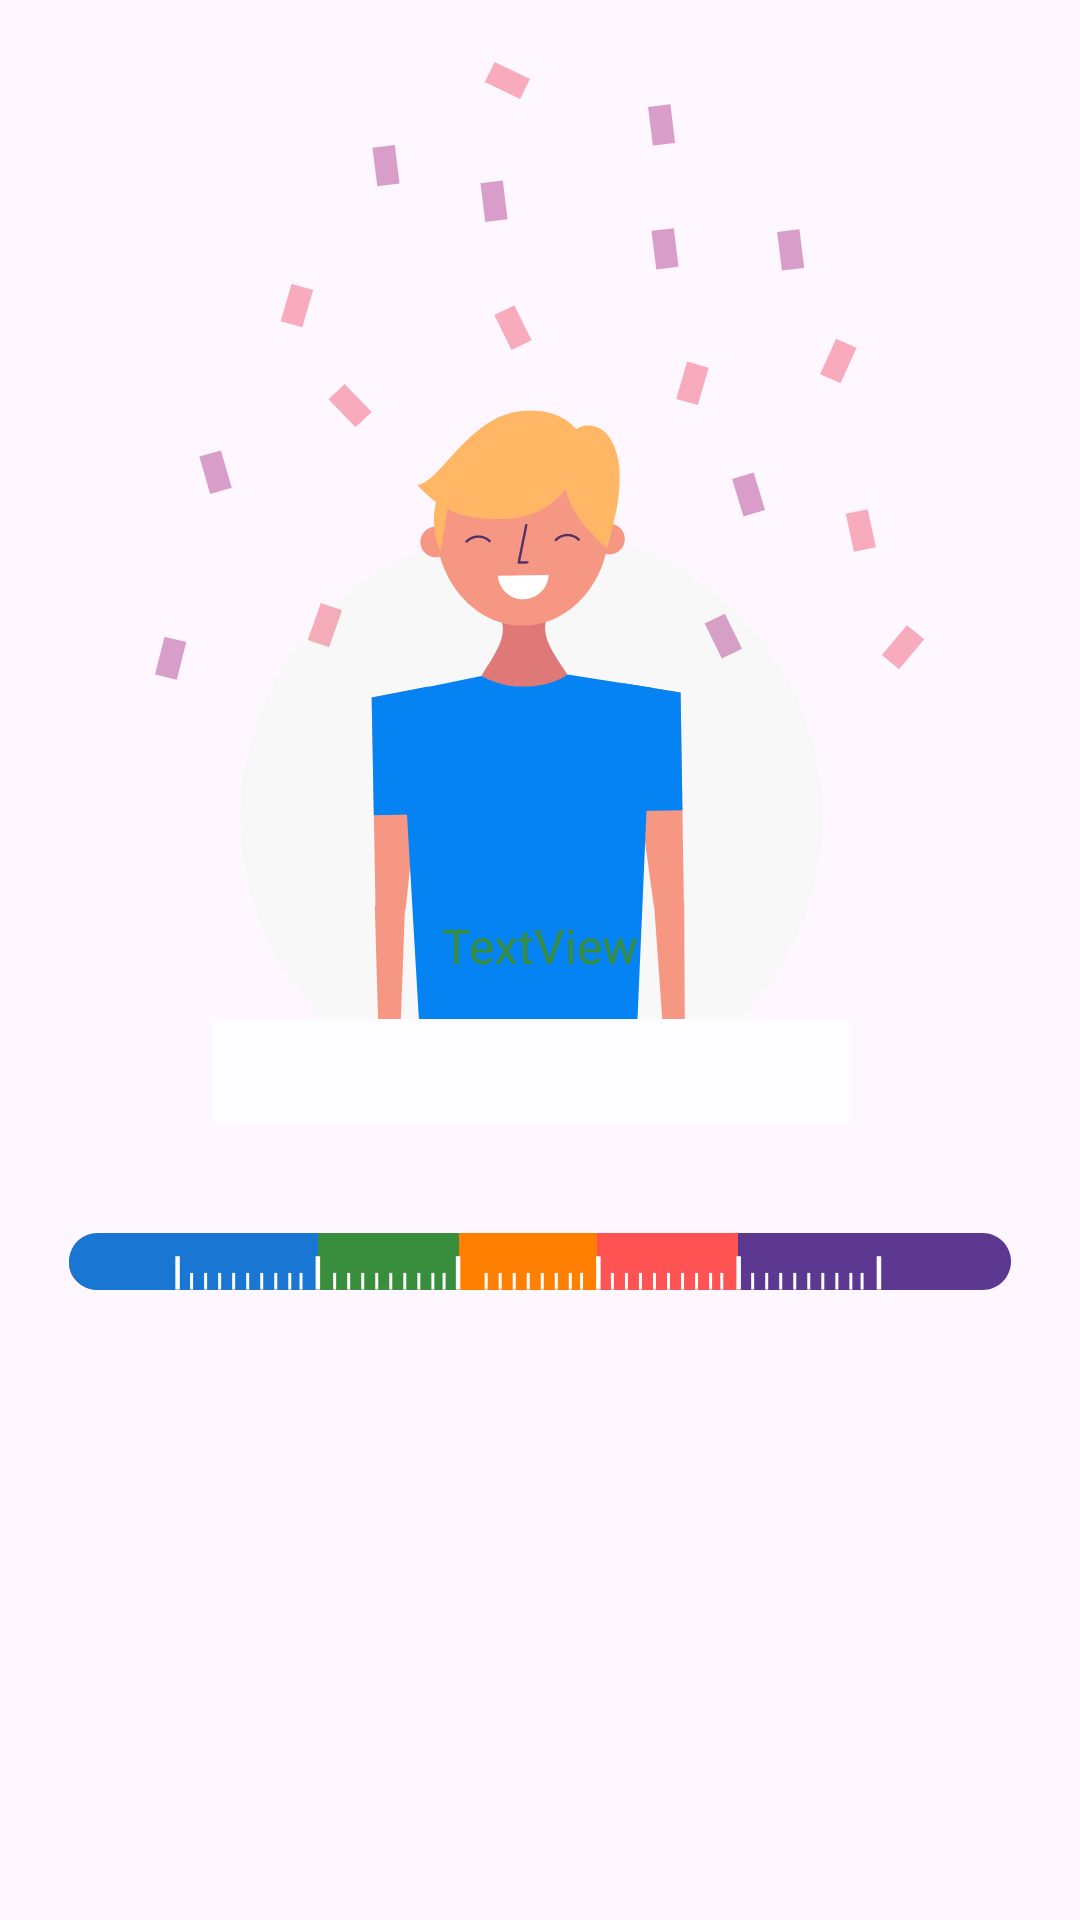

Android layout source for this screen:
<!-- AndroidManifest.xml: application theme Theme.BMIAndBMR -->
<!-- res/layout/bmr_result.xml -->
<?xml version="1.0" encoding="utf-8"?>
<androidx.constraintlayout.widget.ConstraintLayout xmlns:android="http://schemas.android.com/apk/res/android"
    xmlns:app="http://schemas.android.com/apk/res-auto"
    xmlns:tools="http://schemas.android.com/tools"
    android:id="@+id/IdLineOrange"
    android:layout_width="match_parent"
    android:layout_height="match_parent"
    tools:context=".ResultBmr">

    <ImageView
        android:id="@+id/manResIdBmi"
        android:layout_width="wrap_content"
        android:layout_height="wrap_content"
        android:layout_marginBottom="80dp"
        android:src="@drawable/man_res"
        android:visibility="visible"
        app:layout_constraintBottom_toBottomOf="parent"
        app:layout_constraintEnd_toEndOf="parent"
        app:layout_constraintHorizontal_bias="0.5"
        app:layout_constraintStart_toStartOf="parent"
        app:layout_constraintTop_toTopOf="parent"
        app:layout_constraintVertical_bias="0.5" />

    <ImageView
        android:id="@+id/womanResIdBmr"
        android:layout_width="wrap_content"
        android:layout_height="wrap_content"
        android:layout_marginBottom="250dp"
        android:src="@drawable/woman_res"
        android:visibility="invisible"
        app:layout_constraintBottom_toBottomOf="parent"
        app:layout_constraintEnd_toEndOf="parent"
        app:layout_constraintHorizontal_bias="0.5"
        app:layout_constraintStart_toStartOf="parent"
        app:layout_constraintTop_toTopOf="parent"
        app:layout_constraintVertical_bias="0.5" />

    <ImageView
        android:id="@+id/terResIdBmr"
        android:layout_width="wrap_content"
        android:layout_height="wrap_content"
        android:layout_marginBottom="210dp"
        android:src="@drawable/termometer_bmr"
        app:layout_constraintBottom_toBottomOf="parent"
        app:layout_constraintEnd_toEndOf="parent"
        app:layout_constraintHorizontal_bias="0.5"
        app:layout_constraintStart_toStartOf="parent" />

    <TextView
        android:id="@+id/txtResIdBmr"
        android:layout_width="wrap_content"
        android:layout_height="wrap_content"
        android:layout_marginBottom="85dp"
        android:fontFamily="@font/cairo_semibold"
        android:text="TextView"
        android:textColor="#388E3C"
        android:textSize="16sp"
        app:layout_constraintBottom_toTopOf="@+id/terResIdBmr"
        app:layout_constraintEnd_toEndOf="parent"
        app:layout_constraintHorizontal_bias="0.5"
        app:layout_constraintStart_toStartOf="parent" />

    <ImageView
        android:id="@+id/idLineBlue"
        android:layout_width="5dp"
        android:layout_height="61dp"
        android:layout_marginTop="482dp"
        android:layout_marginEnd="324dp"
        android:visibility="invisible"
        app:layout_constraintEnd_toEndOf="parent"
        app:layout_constraintTop_toTopOf="parent"
        app:srcCompat="@drawable/line" />

    <ImageView
        android:id="@+id/idLineGreen"
        android:layout_width="5dp"
        android:layout_height="61dp"
        android:layout_marginEnd="104dp"
        android:visibility="invisible"
        app:layout_constraintBottom_toBottomOf="@+id/idLineBlue"
        app:layout_constraintEnd_toEndOf="@+id/txtResIdBmr"
        app:layout_constraintTop_toTopOf="@+id/idLineBlue"
        app:layout_constraintVertical_bias="1.0"
        app:srcCompat="@drawable/line2" />

    <ImageView
        android:id="@+id/idLineOrange"
        android:layout_width="5dp"
        android:layout_height="61dp"
        android:layout_marginEnd="56dp"
        android:visibility="invisible"
        app:layout_constraintEnd_toEndOf="@+id/txtResIdBmr"
        app:layout_constraintTop_toTopOf="@+id/idLineGreen"
        app:srcCompat="@drawable/line3" />

    <ImageView
        android:id="@+id/idLineRed"
        android:layout_width="5dp"
        android:layout_height="61dp"
        android:layout_marginEnd="116dp"
        android:visibility="invisible"
        app:layout_constraintEnd_toEndOf="@+id/manResIdBmi"
        app:layout_constraintTop_toTopOf="@+id/idLineOrange"
        app:srcCompat="@drawable/line4" />

    <ImageView
        android:id="@+id/IdLinePurple"
        android:layout_width="5dp"
        android:layout_height="61dp"
        android:layout_marginEnd="68dp"
        android:visibility="invisible"
        app:layout_constraintEnd_toEndOf="@+id/manResIdBmi"
        app:layout_constraintTop_toTopOf="@+id/idLineRed"
        app:srcCompat="@drawable/line5" />

</androidx.constraintlayout.widget.ConstraintLayout>
<!-- resources referenced by this layout -->
<resources>
  <!-- drawable line (drawable) -->
  <vector xmlns:android="http://schemas.android.com/apk/res/android"
      android:width="4dp"
      android:height="37dp"
      android:viewportWidth="4"
      android:viewportHeight="37">
    <path
        android:pathData="M2.375,36.625V0.516"
        android:strokeWidth="3"
        android:fillColor="#1976D2"
        android:strokeColor="#1976D2"/>
  </vector>
  <!-- drawable line2 (drawable) -->
  <vector xmlns:android="http://schemas.android.com/apk/res/android"
      android:width="4dp"
      android:height="37dp"
      android:viewportWidth="4"
      android:viewportHeight="37">
      <path
          android:pathData="M2.375,36.625V0.516"
          android:strokeWidth="3"
          android:fillColor="#388E3C"
          android:strokeColor="#388E3C"/>
  </vector>
  <!-- drawable line3 (drawable) -->
  <vector xmlns:android="http://schemas.android.com/apk/res/android"
      android:width="4dp"
      android:height="37dp"
      android:viewportWidth="4"
      android:viewportHeight="37">
      <path
          android:pathData="M2.375,36.625V0.516"
          android:strokeWidth="3"
          android:fillColor="#FF8000"
          android:strokeColor="#FF8000"/>
  </vector>
  <!-- drawable line4 (drawable) -->
  <vector xmlns:android="http://schemas.android.com/apk/res/android"
      android:width="4dp"
      android:height="37dp"
      android:viewportWidth="4"
      android:viewportHeight="37">
      <path
          android:pathData="M2.375,36.625V0.516"
          android:strokeWidth="3"
          android:fillColor="#FF5252"
          android:strokeColor="#FF5252"/>
  </vector>
  <!-- drawable line5 (drawable) -->
  <vector xmlns:android="http://schemas.android.com/apk/res/android"
      android:width="4dp"
      android:height="37dp"
      android:viewportWidth="4"
      android:viewportHeight="37">
      <path
          android:pathData="M2.375,36.625V0.516"
          android:strokeWidth="3"
          android:fillColor="#5D3891"
          android:strokeColor="#5D3891"/>
  </vector>
  <!-- drawable man_res: vector/xml drawable (drawable, 9383 chars, omitted) -->
  <!-- drawable termometer_bmr: vector/xml drawable (drawable, 8830 chars, omitted) -->
  <!-- drawable woman_res: vector/xml drawable (drawable, 11072 chars, omitted) -->
  <style name="Theme.BMIAndBMR" parent="Theme.Material3.Light.NoActionBar">
          
          <item name="colorPrimary">@color/white</item>
          <item name="colorPrimaryVariant">@color/white</item>
          <item name="colorOnPrimary">@color/white</item>
          
          <item name="colorSecondary">@color/teal_200</item>
          <item name="colorSecondaryVariant">@color/teal_700</item>
          <item name="colorOnSecondary">@color/black</item>
          
          <item name="android:statusBarColor">?attr/colorPrimaryVariant</item>
          
      </style>
  <color name="white">#FFFFFFFF</color>
  <color name="teal_200">#FF03DAC5</color>
  <color name="teal_700">#FF018786</color>
  <color name="black">#FF000000</color>
</resources>
